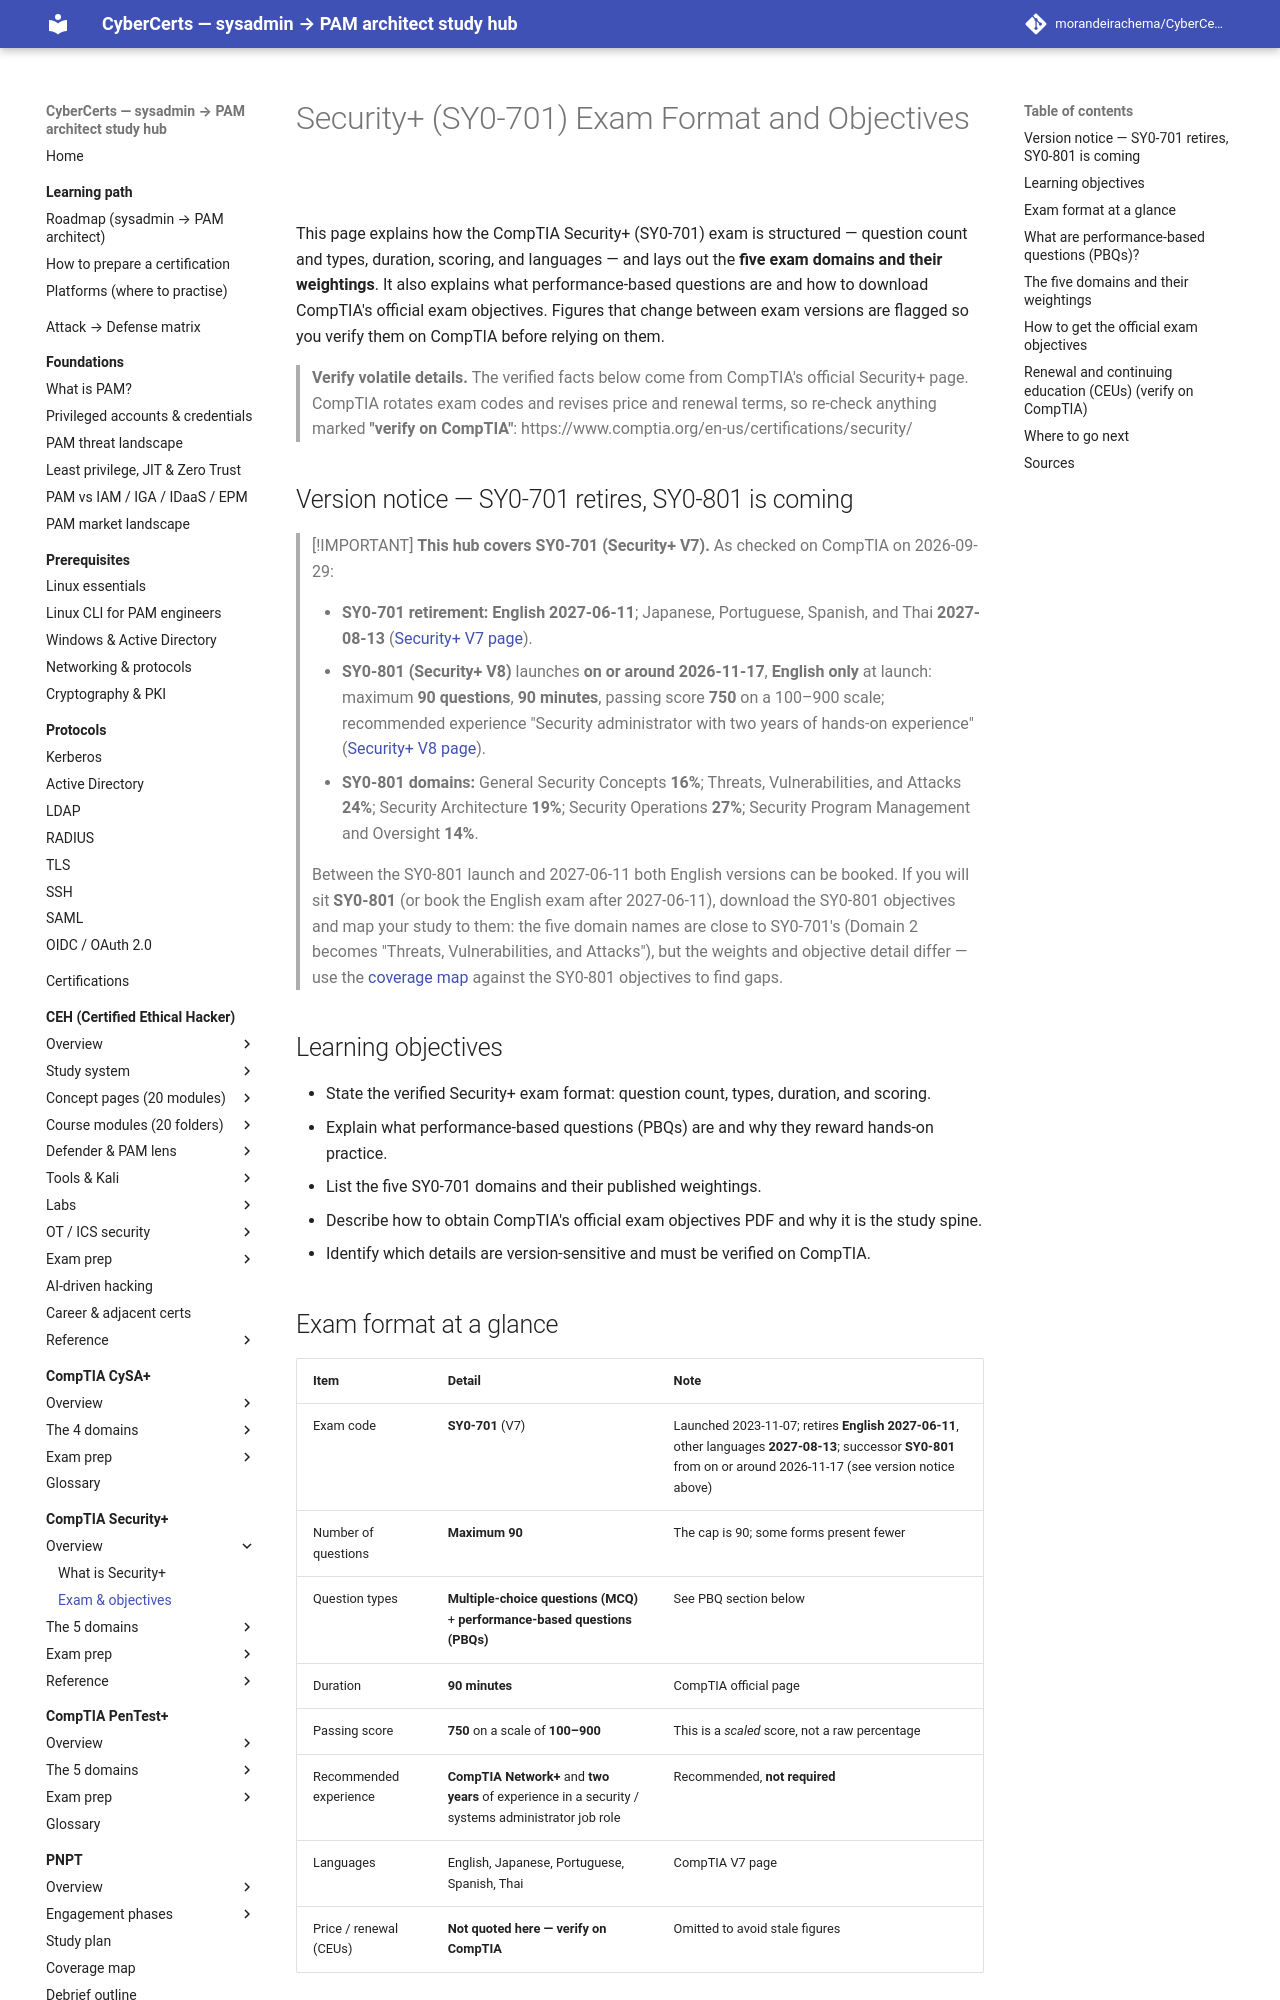

repository: morandeirachema/CyberCerts · page: certs/security-plus/00-overview/exam-and-objectives/index.html · generator: mkdocs

# Security+ (SY0-701) Exam Format and Objectives

This page explains how the CompTIA Security+ (SY0-701) exam is structured — question count and types, duration, scoring, and languages — and lays out the **five exam domains and their weightings**. It also explains what performance-based questions are and how to download CompTIA's official exam objectives. Figures that change between exam versions are flagged so you verify them on CompTIA before relying on them.

> **Verify volatile details.** The verified facts below come from CompTIA's official Security+ page. CompTIA rotates exam codes and revises price and renewal terms, so re-check anything marked **"verify on CompTIA"**: https://www.comptia.org/en-us/certifications/security/

## Version notice — SY0-701 retires, SY0-801 is coming

> [!IMPORTANT]
> **This hub covers SY0-701 (Security+ V7).** As checked on CompTIA on 2026-09-29:
>
> - **SY0-701 retirement:** **English 2027-06-11**; Japanese, Portuguese, Spanish, and Thai
>   **2027-08-13** ([Security+ V7 page](https://www.comptia.org/en-us/certifications/security/v7/)).
> - **SY0-801 (Security+ V8)** launches **on or around 2026-11-17**, **English only** at launch:
>   maximum **90 questions**, **90 minutes**, passing score **750** on a 100–900 scale;
>   recommended experience "Security administrator with two years of hands-on experience"
>   ([Security+ V8 page](https://www.comptia.org/en-us/certifications/security/v8/)).
> - **SY0-801 domains:** General Security Concepts **16%**; Threats, Vulnerabilities, and
>   Attacks **24%**; Security Architecture **19%**; Security Operations **27%**; Security
>   Program Management and Oversight **14%**.
>
> Between the SY0-801 launch and 2027-06-11 both English versions can be booked. If you will
> sit **SY0-801** (or book the English exam after 2027-06-11), download the SY0-801 objectives
> and map your study to them: the five domain names are close to SY0-701's (Domain 2 becomes
> "Threats, Vulnerabilities, and Attacks"), but the weights and objective detail differ — use
> the [coverage map](../exam-prep/coverage-map.md) against the SY0-801 objectives to find gaps.

## Learning objectives

- State the verified Security+ exam format: question count, types, duration, and scoring.
- Explain what performance-based questions (PBQs) are and why they reward hands-on practice.
- List the five SY0-701 domains and their published weightings.
- Describe how to obtain CompTIA's official exam objectives PDF and why it is the study spine.
- Identify which details are version-sensitive and must be verified on CompTIA.

## Exam format at a glance

| Item | Detail | Note |
| --- | --- | --- |
| Exam code | **SY0-701** (V7) | Launched 2023-11-07; retires **English 2027-06-11**, other languages **2027-08-13**; successor **SY0-801** from on or around 2026-11-17 (see version notice above) |
| Number of questions | **Maximum 90** | The cap is 90; some forms present fewer |
| Question types | **Multiple-choice questions (MCQ)** + **performance-based questions (PBQs)** | See PBQ section below |
| Duration | **90 minutes** | CompTIA official page |
| Passing score | **750** on a scale of **100–900** | This is a *scaled* score, not a raw percentage |
| Recommended experience | **CompTIA Network+** and **two years** of experience in a security / systems administrator job role | Recommended, **not required** |
| Languages | English, Japanese, Portuguese, Spanish, Thai | CompTIA V7 page |
| Price / renewal (CEUs) | **Not quoted here — verify on CompTIA** | Omitted to avoid stale figures |

> The **750 / 100–900** scale is a scaled score, not "750 out of 900 = 83%." CompTIA does not publish a fixed percentage of questions you must answer correctly; the raw-to-scaled mapping is not disclosed. Treat any flat "you need X%" claim from third-party sites with suspicion.
